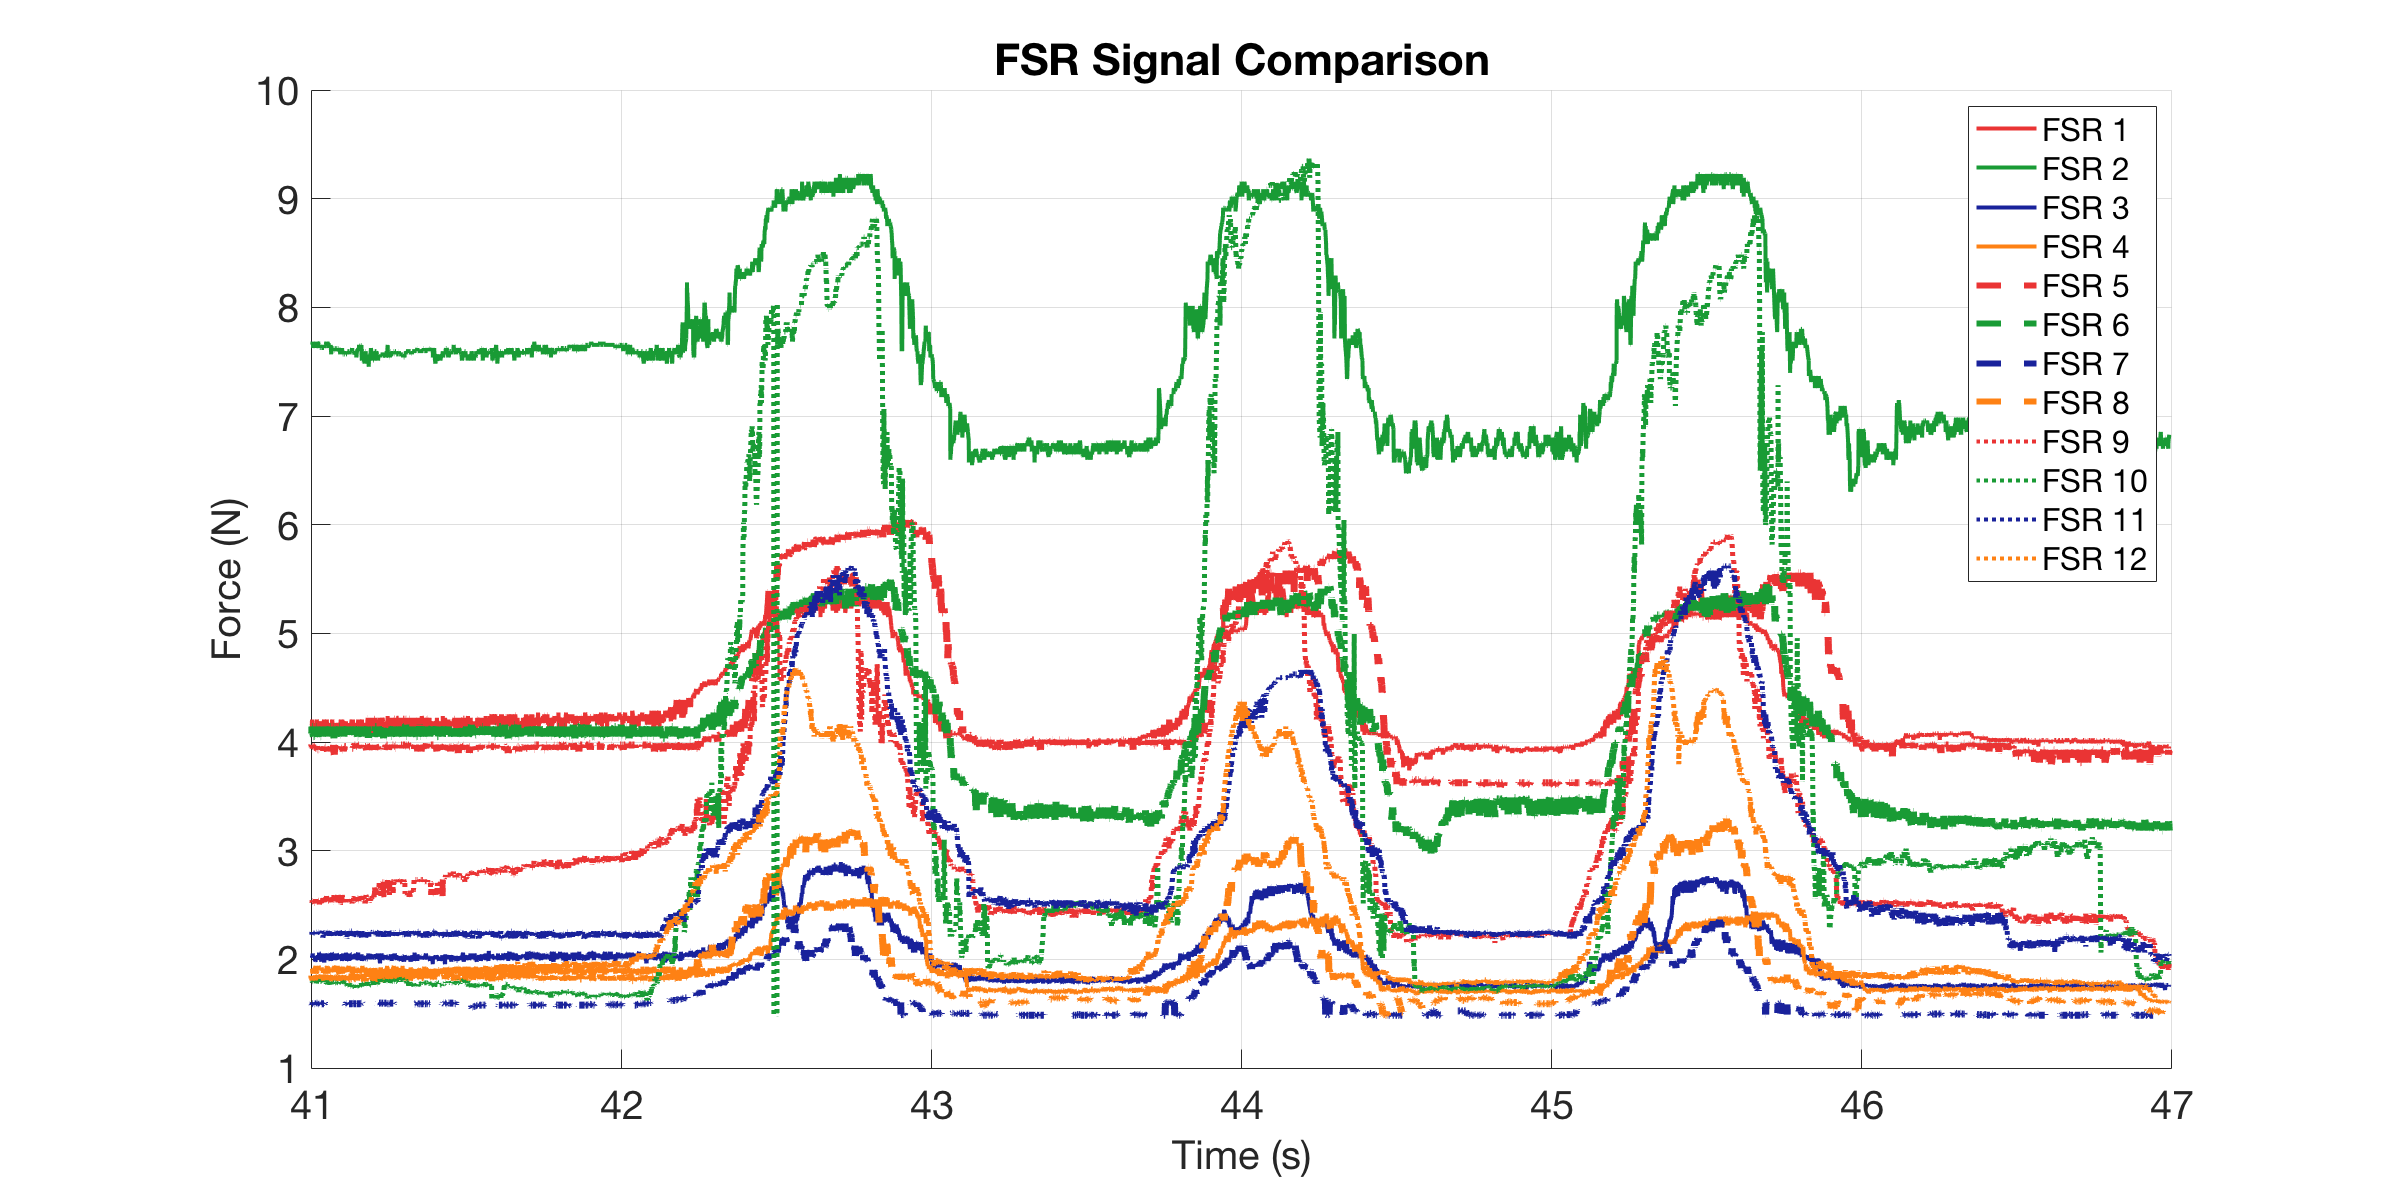

Values plotted in this chart, from the file beside it:
0, 4.1908, 7.6546, 2.0154, 1.918, 3.9578, 4.0494, 1.5911, 1.8392, 2.5335, 1.7976, 2.2425, 1.8462
0.000716, 4.08, 7.655, 2.031, 1.933, 3.973, 4.08, 1.591, 1.818, 2.563, 1.804, 2.251, 1.832
0.001733, 4.175, 7.655, 2.023, 1.94, 3.958, 4.143, 1.591, 1.846, 2.524, 1.791, 2.243, 1.832
0.002716, 4.159, 7.655, 2.054, 1.889, 3.958, 4.065, 1.591, 1.832, 2.524, 1.811, 2.243, 1.832
0.003733, 4.127, 7.655, 2.015, 1.933, 3.913, 4.143, 1.591, 1.846, 2.553, 1.811, 2.234, 1.86
0.004716, 4.143, 7.655, 2.054, 1.867, 3.958, 4.049, 1.591, 1.853, 2.514, 1.791, 2.251, 1.825
0.005733, 4.127, 7.655, 2.015, 1.896, 3.958, 4.049, 1.591, 1.825, 2.514, 1.798, 2.251, 1.86
0.006724, 4.143, 7.655, 2.015, 1.875, 3.943, 4.049, 1.591, 1.839, 2.563, 1.818, 2.234, 1.839
0.007733, 4.143, 7.655, 2.046, 1.903, 3.958, 4.143, 1.591, 1.832, 2.534, 1.804, 2.243, 1.804
0.008716, 4.127, 7.655, 2.039, 1.918, 3.958, 4.049, 1.597, 1.825, 2.534, 1.804, 2.217, 1.832
0.009733, 4.207, 7.655, 2.031, 1.911, 3.973, 4.143, 1.591, 1.846, 2.524, 1.798, 2.251, 1.804
0.01072, 4.112, 7.655, 2.015, 1.875, 3.958, 4.143, 1.591, 1.825, 2.543, 1.798, 2.234, 1.839
0.01172, 4.127, 7.684, 2.054, 1.867, 3.958, 4.143, 1.591, 1.832, 2.543, 1.791, 2.234, 1.832
0.01272, 4.127, 7.655, 2.031, 1.911, 3.958, 4.08, 1.597, 1.839, 2.534, 1.791, 2.243, 1.825
0.01372, 4.127, 7.625, 2.015, 1.903, 3.943, 4.065, 1.585, 1.825, 2.524, 1.798, 2.234, 1.818
0.01472, 4.143, 7.655, 2.023, 1.911, 3.958, 4.049, 1.597, 1.846, 2.534, 1.804, 2.243, 1.818
0.01808, 4.112, 7.655, 2.031, 1.918, 3.958, 4.049, 1.591, 1.832, 2.514, 1.811, 2.243, 1.853
0.0194, 4.159, 7.655, 1.985, 1.925, 3.943, 4.065, 1.591, 1.818, 2.514, 1.804, 2.234, 1.825
0.01988, 4.175, 7.655, 2.015, 1.867, 3.958, 4.065, 1.591, 1.825, 2.534, 1.804, 2.251, 1.804
0.02071, 4.143, 7.655, 1.977, 1.925, 3.943, 4.143, 1.585, 1.832, 2.534, 1.804, 2.243, 1.811
0.02171, 4.175, 7.625, 1.992, 1.94, 3.943, 4.049, 1.603, 1.804, 2.572, 1.804, 2.243, 1.839
0.02271, 4.143, 7.655, 1.992, 1.896, 3.943, 4.143, 1.597, 1.853, 2.563, 1.804, 2.251, 1.832
0.02371, 4.175, 7.655, 1.992, 1.867, 3.943, 4.143, 1.597, 1.825, 2.534, 1.777, 2.251, 1.839
0.02471, 4.207, 7.684, 2.015, 1.875, 3.958, 4.096, 1.591, 1.825, 2.543, 1.804, 2.234, 1.825
0.02789, 4.159, 7.655, 2.031, 1.889, 3.928, 4.049, 1.597, 1.832, 2.514, 1.791, 2.251, 1.839
0.02928, 4.159, 7.655, 2, 1.896, 3.928, 4.08, 1.597, 1.818, 2.543, 1.791, 2.251, 1.839
0.02977, 4.127, 7.684, 2.039, 1.925, 3.943, 4.143, 1.591, 1.825, 2.543, 1.798, 2.243, 1.853
0.03072, 4.175, 7.655, 2.023, 1.94, 3.958, 4.143, 1.597, 1.825, 2.543, 1.804, 2.243, 1.839
0.03171, 4.159, 7.655, 2.023, 1.933, 3.928, 4.112, 1.591, 1.818, 2.524, 1.804, 2.251, 1.825
0.03271, 4.175, 7.655, 2.062, 1.911, 3.928, 4.049, 1.591, 1.818, 2.543, 1.804, 2.251, 1.832
0.03371, 4.159, 7.655, 2.023, 1.896, 3.973, 4.127, 1.585, 1.853, 2.505, 1.811, 2.243, 1.839
0.03471, 4.08, 7.625, 2.054, 1.918, 3.973, 4.112, 1.597, 1.825, 2.534, 1.791, 2.251, 1.853
0.03812, 4.159, 7.625, 2.054, 1.918, 3.958, 4.049, 1.591, 1.825, 2.553, 1.811, 2.243, 1.832
0.03932, 4.191, 7.655, 1.977, 1.911, 3.958, 4.049, 1.597, 1.86, 2.543, 1.811, 2.251, 1.853
0.03981, 4.143, 7.625, 2.046, 1.918, 3.943, 4.143, 1.597, 1.825, 2.514, 1.811, 2.234, 1.86
0.04072, 4.112, 7.625, 2.023, 1.925, 3.943, 4.049, 1.585, 1.825, 2.534, 1.818, 2.26, 1.811
0.04172, 4.175, 7.625, 2.008, 1.903, 3.928, 4.143, 1.591, 1.818, 2.553, 1.811, 2.251, 1.832
0.04272, 4.159, 7.625, 2.039, 1.911, 3.958, 4.065, 1.591, 1.804, 2.553, 1.798, 2.26, 1.846
0.04372, 4.127, 7.625, 2.054, 1.911, 3.943, 4.049, 1.591, 1.825, 2.534, 1.791, 2.251, 1.832
0.04472, 4.049, 7.625, 2.015, 1.875, 3.883, 4.08, 1.591, 1.811, 2.563, 1.784, 2.2, 1.846
0.04833, 4.207, 7.625, 2.031, 1.889, 3.928, 4.065, 1.591, 1.839, 2.563, 1.798, 2.251, 1.804
0.04954, 4.191, 7.655, 1.97, 1.911, 3.943, 4.08, 1.597, 1.846, 2.572, 1.818, 2.243, 1.818
0.05003, 4.175, 7.655, 2.023, 1.889, 3.943, 4.127, 1.591, 1.832, 2.553, 1.825, 2.234, 1.832
0.05072, 4.127, 7.655, 2.054, 1.903, 3.943, 4.08, 1.597, 1.832, 2.524, 1.818, 2.243, 1.825
0.05172, 4.191, 7.655, 2.039, 1.867, 3.958, 4.08, 1.591, 1.832, 2.543, 1.791, 2.234, 1.825
0.05272, 4.112, 7.655, 2.015, 1.867, 3.928, 4.08, 1.591, 1.818, 2.572, 1.798, 2.234, 1.839
0.05372, 4.159, 7.655, 2.031, 1.896, 3.958, 4.143, 1.591, 1.818, 2.534, 1.798, 2.26, 1.86
0.05472, 4.127, 7.655, 2.023, 1.903, 3.958, 4.065, 1.591, 1.832, 2.534, 1.804, 2.243, 1.825
0.05572, 4.049, 7.684, 2.015, 1.911, 3.943, 4.096, 1.591, 1.818, 2.553, 1.804, 2.217, 1.811
0.05672, 4.112, 7.655, 2.015, 1.918, 3.928, 4.112, 1.591, 1.818, 2.582, 1.791, 2.234, 1.825
0.05772, 4.207, 7.655, 2.031, 1.94, 3.943, 4.049, 1.591, 1.818, 2.543, 1.818, 2.234, 1.832
0.05872, 4.112, 7.655, 2.023, 1.903, 3.928, 4.143, 1.591, 1.839, 2.534, 1.791, 2.26, 1.825
0.05972, 4.112, 7.684, 2.015, 1.896, 3.913, 4.065, 1.591, 1.798, 2.553, 1.784, 2.251, 1.811
0.06071, 4.127, 7.655, 1.992, 1.933, 3.943, 4.049, 1.591, 1.839, 2.543, 1.77, 2.251, 1.832
0.06171, 4.112, 7.655, 2.054, 1.918, 3.928, 4.065, 1.591, 1.853, 2.534, 1.784, 2.26, 1.839
0.06271, 4.127, 7.625, 2.031, 1.867, 3.928, 4.127, 1.585, 1.839, 2.534, 1.784, 2.225, 1.818
0.06371, 4.175, 7.655, 2.046, 1.925, 3.913, 4.049, 1.591, 1.811, 2.534, 1.764, 2.234, 1.832
0.06471, 4.112, 7.655, 2.046, 1.889, 3.943, 4.065, 1.591, 1.839, 2.534, 1.791, 2.26, 1.825
0.06788, 4.175, 7.655, 2.031, 1.889, 3.958, 4.143, 1.591, 1.818, 2.563, 1.764, 2.243, 1.839
0.06928, 4.065, 7.655, 1.985, 1.903, 3.928, 4.143, 1.591, 1.804, 2.543, 1.777, 2.26, 1.86
0.06977, 4.08, 7.655, 2.008, 1.911, 3.928, 4.065, 1.591, 1.839, 2.543, 1.777, 2.243, 1.86
... 5,128 more rows
